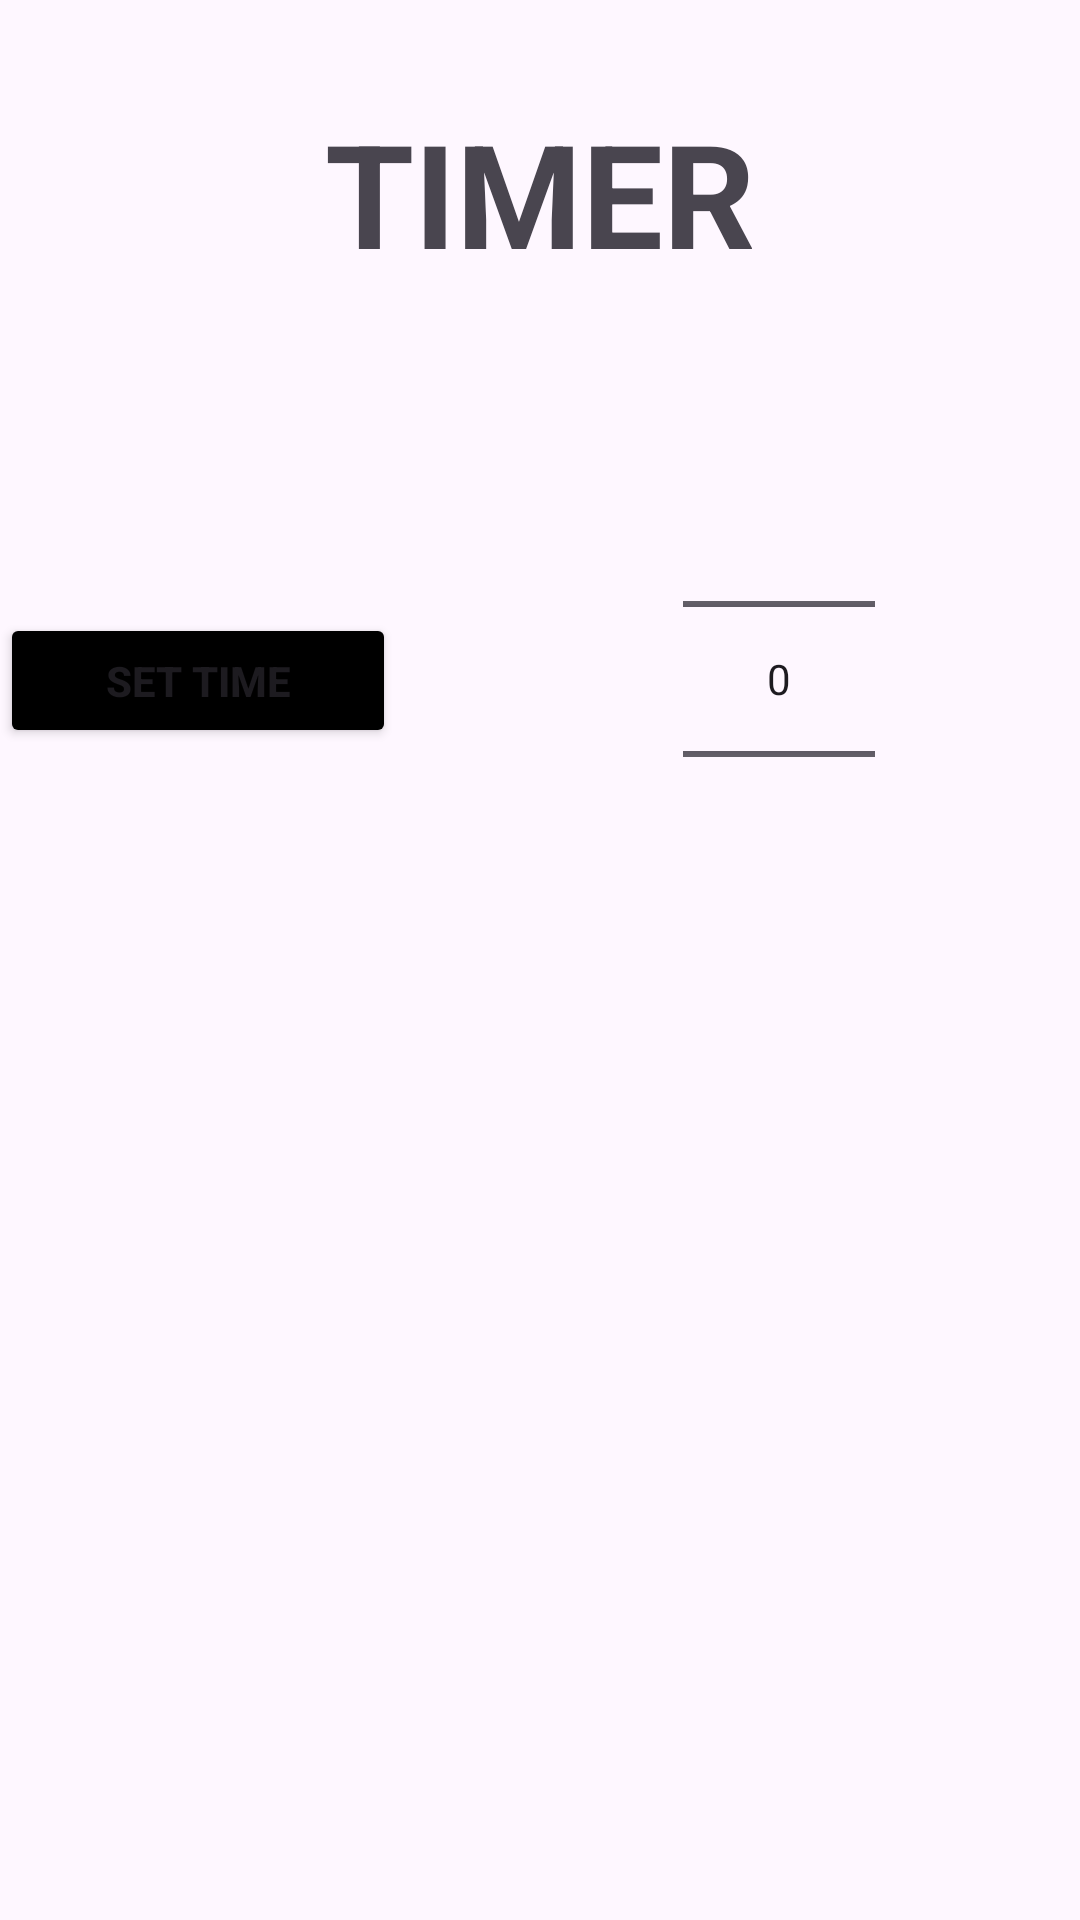

Write the Android layout XML for this screen, with the resource values it uses.
<!-- AndroidManifest.xml: application theme Theme.Stopwatch_Timer_Android_app_using_Kotlin -->
<!-- res/layout/dialog.xml -->
<?xml version="1.0" encoding="utf-8"?>
<androidx.constraintlayout.widget.ConstraintLayout xmlns:android="http://schemas.android.com/apk/res/android"
    xmlns:app="http://schemas.android.com/apk/res-auto"
    xmlns:tools="http://schemas.android.com/tools"
    android:layout_width="match_parent"
    android:layout_height="match_parent">

    <TextView
        android:id="@+id/timerheading"
        android:layout_width="wrap_content"
        android:layout_height="wrap_content"
        android:layout_marginTop="32dp"
        android:text="TIMER"
        android:textSize="48sp"
        android:textStyle="bold"
        app:layout_constraintEnd_toEndOf="parent"
        app:layout_constraintStart_toStartOf="parent"
        app:layout_constraintTop_toTopOf="parent" />

    <Button
        android:id="@+id/settime"
        android:layout_width="132dp"
        android:layout_height="45dp"
        android:backgroundTint="#000000"
        android:text="SET TIME"
        android:textStyle="bold"
        app:layout_constraintBottom_toBottomOf="@+id/numberPicker"
        app:layout_constraintTop_toTopOf="@+id/numberPicker"
        app:layout_constraintVertical_bias="0.503"
        tools:layout_editor_absoluteX="53dp" />

    <NumberPicker
        android:id="@+id/numberPicker"
        android:layout_width="wrap_content"
        android:layout_height="wrap_content"
        android:layout_marginTop="40dp"
        app:layout_constraintEnd_toEndOf="parent"
        app:layout_constraintHorizontal_bias="0.769"
        app:layout_constraintStart_toStartOf="parent"
        app:layout_constraintTop_toBottomOf="@+id/timerheading" />

</androidx.constraintlayout.widget.ConstraintLayout>
<!-- resources referenced by this layout -->
<resources>
  <style name="Theme.Stopwatch_Timer_Android_app_using_Kotlin" parent="Base.Theme.Stopwatch_Timer_Android_app_using_Kotlin" />
  <style name="Base.Theme.Stopwatch_Timer_Android_app_using_Kotlin" parent="Theme.Material3.DayNight.NoActionBar">
          
          
      </style>
</resources>
